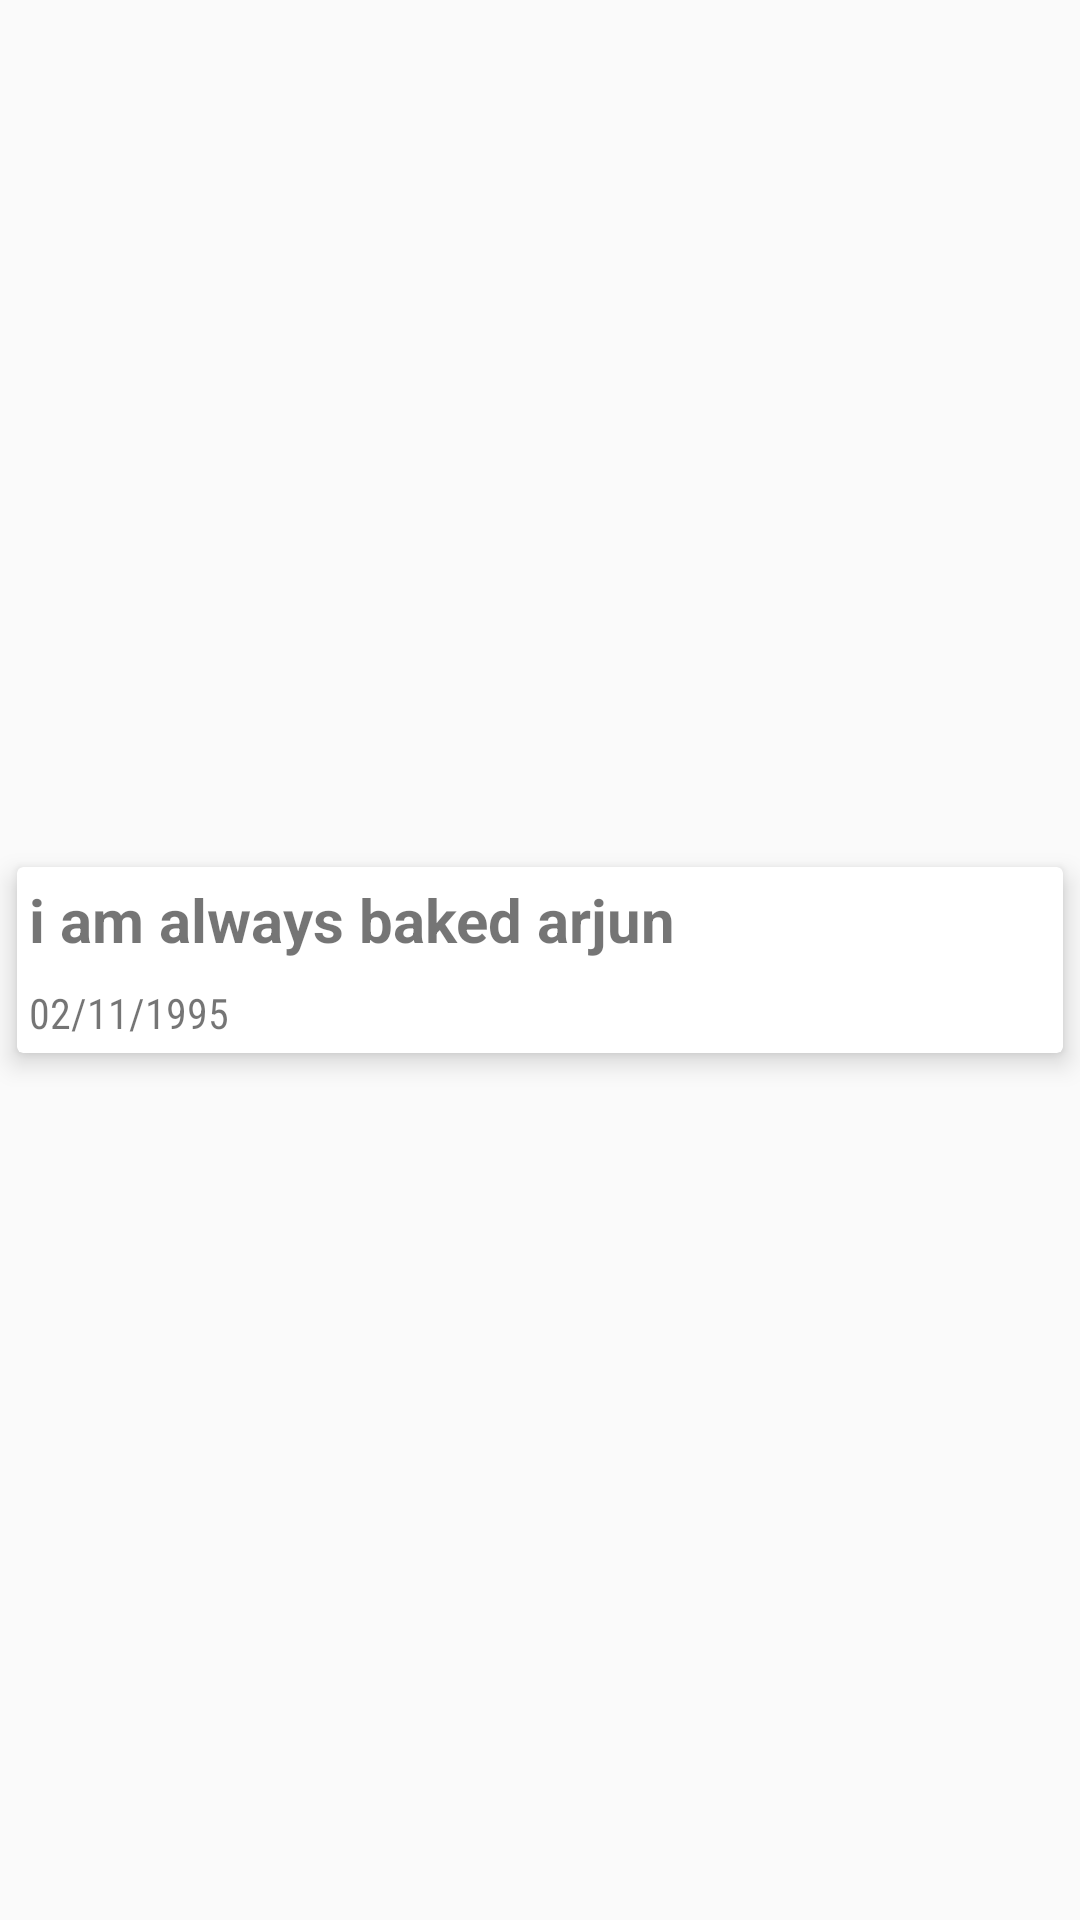

Here is an Android app screen rendered from its layout file. Give the layout XML and the strings, colors and styles it references.
<!-- AndroidManifest.xml: application theme MainActivity.Theme -->
<!-- res/layout/article_item.xml -->
<?xml version="1.0" encoding="utf-8"?>
<android.support.constraint.ConstraintLayout xmlns:android="http://schemas.android.com/apk/res/android"
    xmlns:app="http://schemas.android.com/apk/res-auto"
    android:id="@+id/articleItemList"
    android:layout_width="match_parent"
    android:layout_height="wrap_content">

    <android.support.v7.widget.CardView
        android:layout_width="match_parent"
        android:layout_height="wrap_content"
        app:cardElevation="5dp"
        app:cardUseCompatPadding="true"
        app:layout_constraintBottom_toBottomOf="parent"
        app:layout_constraintEnd_toEndOf="parent"
        app:layout_constraintStart_toStartOf="parent"
        app:layout_constraintTop_toTopOf="parent">

        <LinearLayout
            android:layout_width="match_parent"
            android:layout_height="wrap_content"
            android:orientation="vertical">

            <TextView
                android:id="@+id/textViewHeadline"
                style="@style/Headline"
                android:layout_width="match_parent"
                android:layout_height="wrap_content"
                android:padding="4dp"
                android:text="@string/headline"
                app:layout_constraintEnd_toEndOf="parent"
                app:layout_constraintStart_toStartOf="parent"
                app:layout_constraintTop_toTopOf="parent" />

            <TextView
                android:id="@+id/textViewTimestamp"
                style="@style/Timestamp"
                android:layout_width="match_parent"
                android:layout_height="wrap_content"
                android:padding="4dp"
                android:text="@string/timestamp"
                app:layout_constraintEnd_toEndOf="parent"
                app:layout_constraintStart_toStartOf="parent"
                app:layout_constraintTop_toBottomOf="@+id/textViewHeadline" />

        </LinearLayout>


    </android.support.v7.widget.CardView>

</android.support.constraint.ConstraintLayout>
<!-- resources referenced by this layout -->
<resources>
  <string name="headline">i am always baked arjun</string>
  <string name="timestamp">02/11/1995</string>
  <style name="Headline">
          <item name="android:textSize">20sp</item>
          <item name="android:textStyle">bold</item>
          <item name="android:gravity">center_vertical</item>
          <item name="android:maxLines">1</item>
      </style>
  <style name="Timestamp">
          <item name="android:textSize">14sp</item>
          <item name="android:gravity">center_vertical</item>
      </style>
  <style name="MainActivity.Theme" parent="AppTheme">
          <item name="android:statusBarColor">@color/colorPrimaryDark</item>
      </style>
  <style name="AppTheme" parent="AppTheme.Base" />
  <color name="colorPrimaryDark">#F57C00</color>
  <style name="AppTheme.Base" parent="Theme.AppCompat.DayNight.NoActionBar">
          
          <item name="colorPrimary">@color/colorPrimary</item>
          <item name="colorPrimaryDark">@color/colorPrimaryDark</item>
          <item name="colorAccent">@color/colorAccent</item>
      </style>
  <color name="colorPrimary">#FF9800</color>
  <color name="colorAccent">#00E676</color>
</resources>
